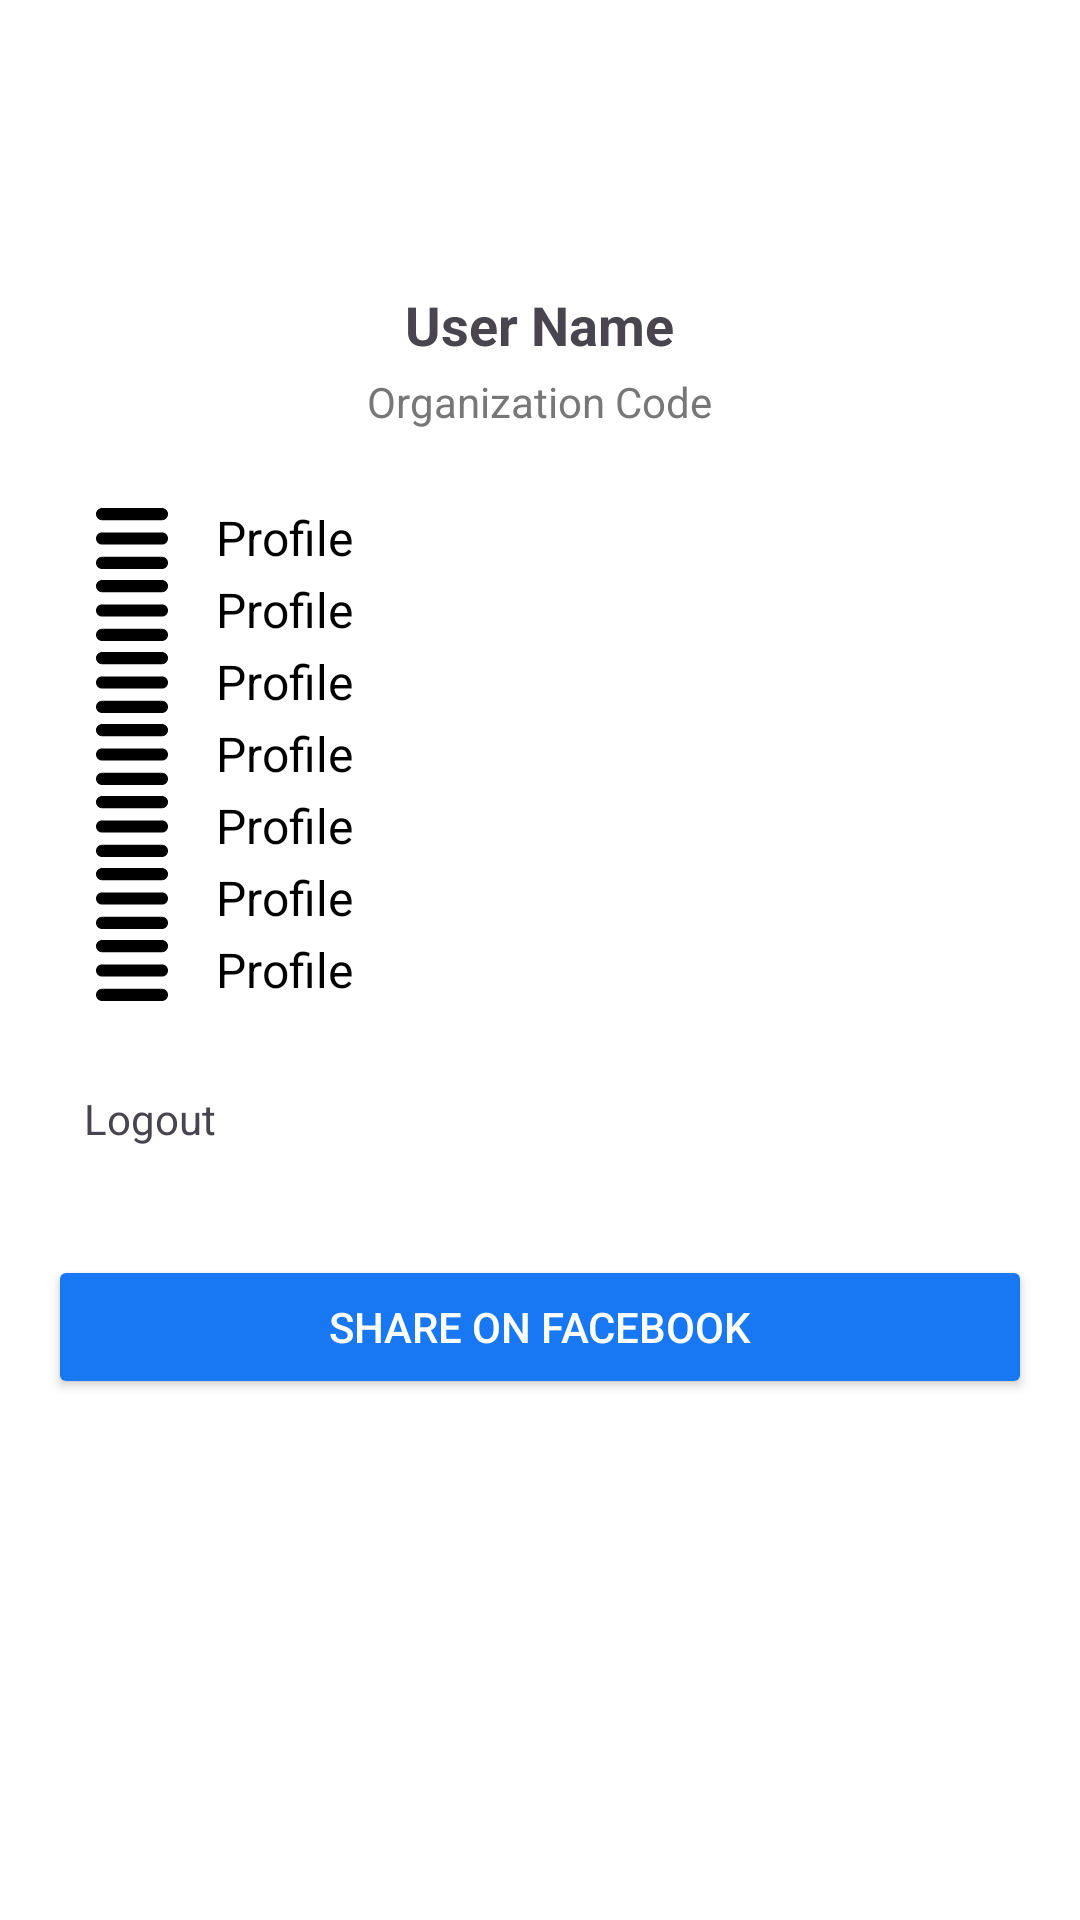

Android layout source for this screen:
<!-- AndroidManifest.xml: application theme Theme.MMTradingZone -->
<!-- res/layout/drawer_menu.xml -->
<?xml version="1.0" encoding="utf-8"?>
<com.google.android.material.navigation.NavigationView
    xmlns:android="http://schemas.android.com/apk/res/android"
    android:layout_width="280dp"
    android:layout_height="match_parent"
    android:layout_gravity="start">

    <ScrollView
        android:layout_width="match_parent"
        android:layout_height="match_parent"
        android:fillViewport="true">

        <LinearLayout
            android:layout_width="match_parent"
            android:layout_height="wrap_content"
            android:orientation="vertical"
            android:padding="16dp"
            android:background="@android:color/white">

            
            <ImageView
                android:id="@+id/imgProfile"
                android:layout_width="72dp"
                android:layout_height="72dp"
                android:layout_gravity="center"
                android:src="@drawable/ic_user"
                android:contentDescription="@string/profile" />

            
            <TextView
                android:id="@+id/txtName"
                android:layout_width="wrap_content"
                android:layout_height="wrap_content"
                android:text="@string/user_name"
                android:textSize="18sp"
                android:textStyle="bold"
                android:layout_marginTop="8dp"
                android:layout_gravity="center" />

            
            <TextView
                android:id="@+id/txtOrgCode"
                android:layout_width="wrap_content"
                android:layout_height="wrap_content"
                android:text="@string/org_code"
                android:textColor="#777777"
                android:layout_marginTop="4dp"
                android:layout_gravity="center" />

            
            <LinearLayout
                android:id="@+id/menuContainer"
                android:layout_width="match_parent"
                android:layout_height="wrap_content"
                android:orientation="vertical"
                android:layout_marginTop="24dp">

                
                <include layout="@layout/drawer_item" android:id="@+id/menuOffline"/>
                <include layout="@layout/drawer_item" android:id="@+id/menuFree"/>
                <include layout="@layout/drawer_item" android:id="@+id/menuTestimonial"/>
                <include layout="@layout/drawer_item" android:id="@+id/menuEditProfile"/>
                <include layout="@layout/drawer_item" android:id="@+id/menuSettings"/>
                <include layout="@layout/drawer_item" android:id="@+id/menuHowTo"/>
                <include layout="@layout/drawer_item" android:id="@+id/menuPrivacy"/>

            </LinearLayout>
            
            <TextView
                android:id="@+id/btnLogout"
                android:layout_width="match_parent"
                android:layout_height="wrap_content"
                android:text="@string/logout"
                android:padding="12dp"
                android:layout_marginTop="16dp"
                android:clickable="true"
                android:focusable="true"
                android:background="?attr/selectableItemBackground" />



            
            <Button
                android:id="@+id/btnShare"
                android:layout_width="match_parent"
                android:layout_height="wrap_content"
                android:text="@string/share_facebook"
                android:textColor="@android:color/white"
                android:backgroundTint="#1877F2"
                android:layout_marginTop="24dp" />


        </LinearLayout>

    </ScrollView>

</com.google.android.material.navigation.NavigationView>
<!-- res/layout/drawer_item.xml (included above) -->
<?xml version="1.0" encoding="utf-8"?>
<LinearLayout
    xmlns:android="http://schemas.android.com/apk/res/android"
    android:layout_width="match_parent"
    android:layout_height="wrap_content"
    android:orientation="horizontal"
    android:gravity="center_vertical"
    android:paddingStart="16dp"
    android:paddingEnd="16dp"
    android:clickable="true"
    android:focusable="true"
    android:background="?attr/selectableItemBackground">

    
    <ImageView
        android:id="@+id/imgIcon"
        android:layout_width="24dp"
        android:layout_height="24dp"
        android:src="@drawable/ic_menu"
        android:contentDescription="@string/profile"/>

    
    <Space
        android:layout_width="16dp"
        android:layout_height="1dp"/>

    
    <TextView
        android:id="@+id/txtTitle"
        android:layout_width="wrap_content"
        android:layout_height="wrap_content"
        android:text="@string/profile"
        android:textSize="16sp"
        android:textColor="@android:color/black"/>

</LinearLayout>
<!-- resources referenced by this layout -->
<resources>
  <!-- drawable ic_menu (drawable) -->
  <vector xmlns:android="http://schemas.android.com/apk/res/android" android:height="20.236328dp" android:viewportHeight="103.61" android:viewportWidth="122.88" android:width="24dp">
        
      <path android:fillColor="#FF000000" android:fillType="evenOdd" android:pathData="M10.37,0h102.14c5.7,0 10.37,4.66 10.37,10.37v0c0,5.7 -4.66,10.37 -10.37,10.37H10.37C4.67,20.74 0,16.07 0,10.37v0C0,4.66 4.67,0 10.37,0L10.37,0zM10.37,82.88h102.14c5.7,0 10.37,4.66 10.37,10.37l0,0c0,5.7 -4.66,10.37 -10.37,10.37H10.37C4.67,103.61 0,98.94 0,93.24l0,0C0,87.54 4.67,82.88 10.37,82.88L10.37,82.88zM10.37,41.44h102.14c5.7,0 10.37,4.66 10.37,10.37l0,0c0,5.7 -4.66,10.37 -10.37,10.37H10.37C4.67,62.17 0,57.51 0,51.81l0,0C0,46.1 4.67,41.44 10.37,41.44L10.37,41.44z"/>
      
  </vector>
  <string name="logout">Logout</string>
  <string name="org_code">Organization Code</string>
  <string name="profile">Profile</string>
  <string name="share_facebook">Share on Facebook</string>
  <string name="user_name">User Name</string>
  <style name="Theme.MMTradingZone" parent="Theme.Material3.DayNight.NoActionBar">
  
          
          <item name="android:statusBarColor">@android:color/holo_blue_dark</item>
          <item name="android:windowLightStatusBar">true</item>
  
  
      </style>
</resources>
